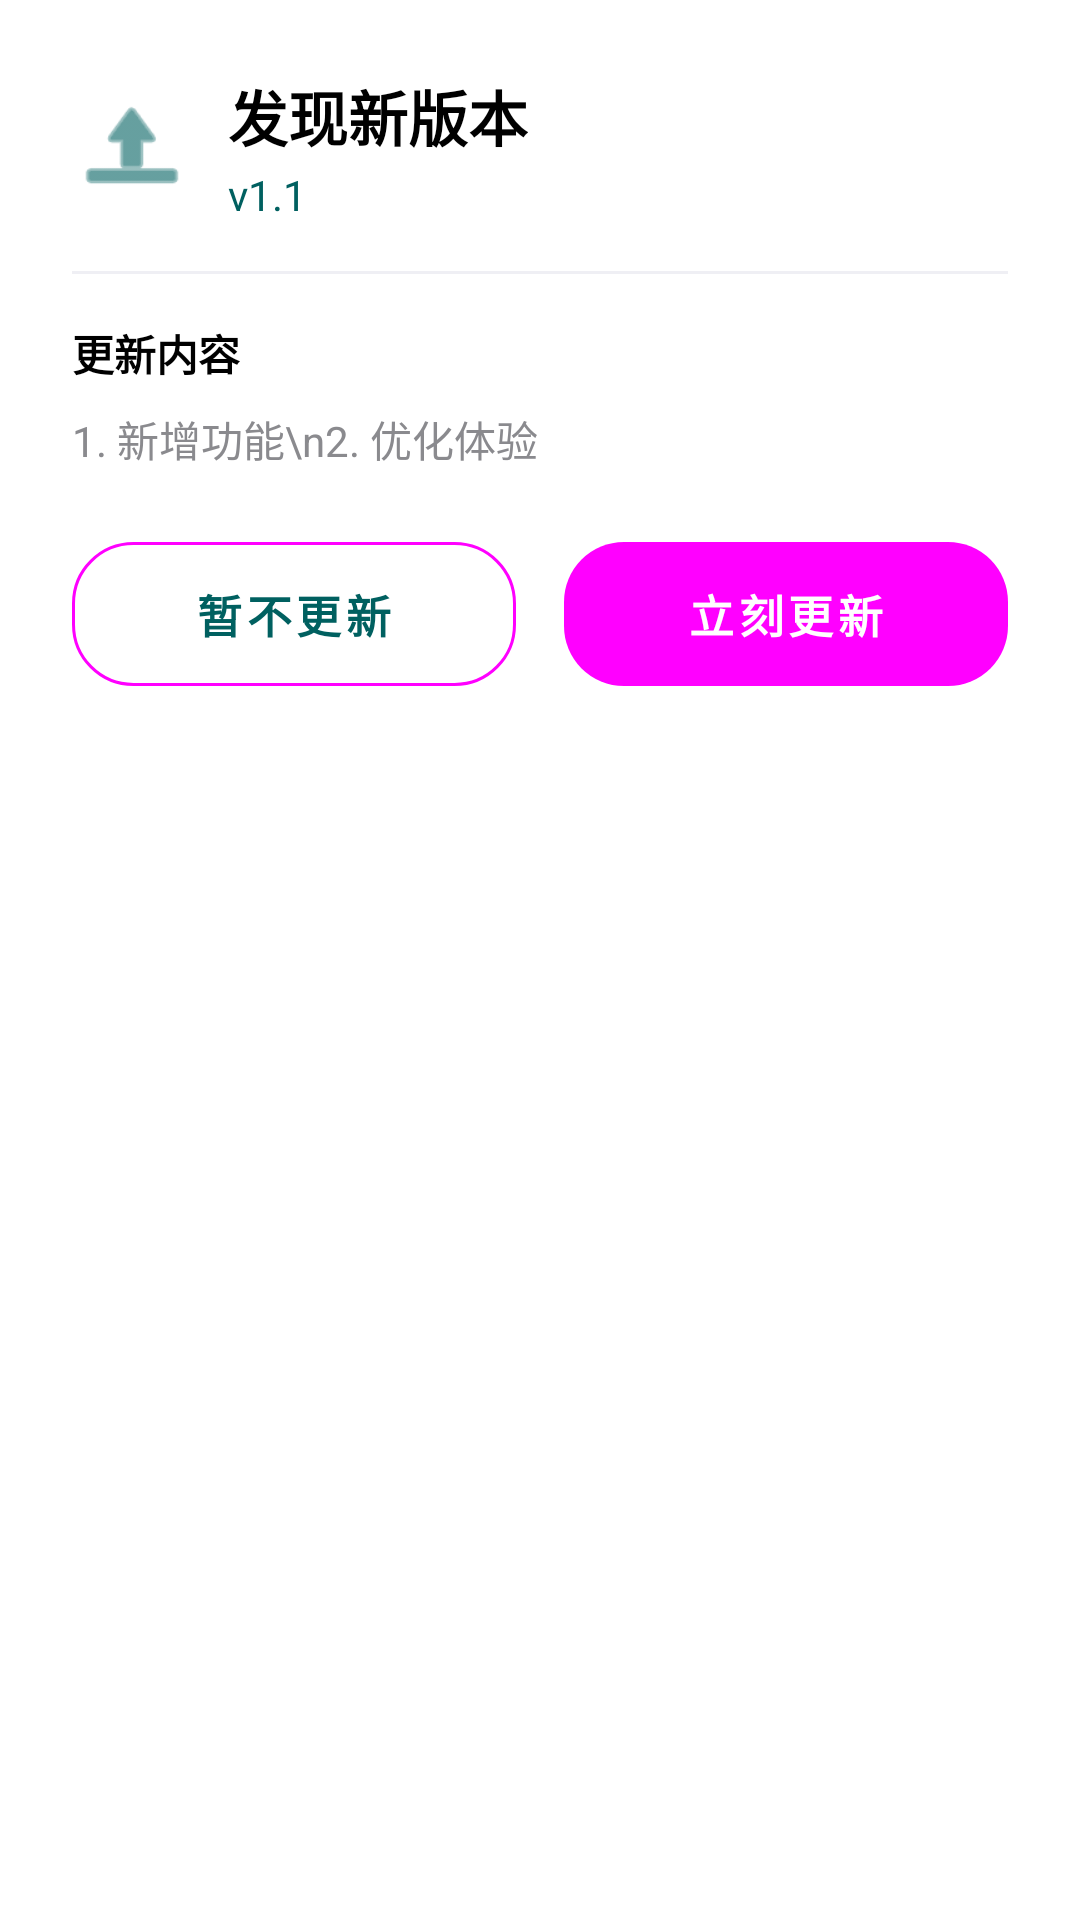

Write the Android layout XML for this screen, with the resource values it uses.
<!-- AndroidManifest.xml: application theme Theme.MusicPlayer -->
<!-- res/layout/dialog_update.xml -->
<?xml version="1.0" encoding="utf-8"?>
<LinearLayout xmlns:android="http://schemas.android.com/apk/res/android"
    xmlns:app="http://schemas.android.com/apk/res-auto"
    android:layout_width="match_parent"
    android:layout_height="wrap_content"
    android:orientation="vertical"
    android:background="@drawable/dialog_bg"
    android:padding="24dp">

    <LinearLayout
        android:layout_width="match_parent"
        android:layout_height="wrap_content"
        android:orientation="horizontal"
        android:gravity="center_vertical">

        <ImageView
            android:layout_width="40dp"
            android:layout_height="40dp"
            android:src="@android:drawable/ic_menu_upload"
            android:tint="@color/accent_teal" />

        <LinearLayout
            android:layout_width="wrap_content"
            android:layout_height="wrap_content"
            android:layout_marginStart="12dp"
            android:orientation="vertical">

            <TextView
                android:layout_width="wrap_content"
                android:layout_height="wrap_content"
                android:text="发现新版本"
                android:textColor="@color/text_primary"
                android:textSize="20sp"
                android:textStyle="bold" />

            <TextView
                android:id="@+id/tvVersionName"
                android:layout_width="wrap_content"
                android:layout_height="wrap_content"
                android:layout_marginTop="2dp"
                android:text="v1.1"
                android:textColor="@color/accent_teal"
                android:textSize="14sp" />
        </LinearLayout>
    </LinearLayout>

    <View
        android:layout_width="match_parent"
        android:layout_height="1dp"
        android:layout_marginTop="16dp"
        android:layout_marginBottom="16dp"
        android:background="@color/search_bg" />

    <TextView
        android:layout_width="wrap_content"
        android:layout_height="wrap_content"
        android:text="更新内容"
        android:textColor="@color/text_primary"
        android:textSize="14sp"
        android:textStyle="bold" />

    <TextView
        android:id="@+id/tvUpdateLog"
        android:layout_width="match_parent"
        android:layout_height="wrap_content"
        android:layout_marginTop="8dp"
        android:text="1. 新增功能\n2. 优化体验"
        android:textColor="@color/text_grey"
        android:textSize="14sp"
        android:lineSpacingExtra="6dp" />

    <LinearLayout
        android:layout_width="match_parent"
        android:layout_height="wrap_content"
        android:layout_marginTop="24dp"
        android:orientation="horizontal">

        <Button
            android:id="@+id/btnLater"
            style="@style/Widget.MusicPlayer.Button.Outlined"
            android:layout_width="0dp"
            android:layout_height="48dp"
            android:layout_weight="1"
            android:text="暂不更新"
            android:textSize="15sp"
            android:layout_marginEnd="8dp" />

        <Button
            android:id="@+id/btnUpdate"
            style="@style/Widget.MusicPlayer.Button"
            android:layout_width="0dp"
            android:layout_height="48dp"
            android:layout_weight="1"
            android:text="立刻更新"
            android:textSize="15sp"
            android:layout_marginStart="8dp" />

    </LinearLayout>

</LinearLayout>
<!-- resources referenced by this layout -->
<resources>
  <color name="accent_teal">#006060</color>
  <color name="search_bg">#EFEFF4</color>
  <color name="text_grey">#8A8A8E</color>
  <color name="text_primary">#000000</color>
  <style name="Widget.MusicPlayer.Button" parent="Widget.Material3.Button">
          <item name="android:background">@drawable/btn_md3_filled</item>
          <item name="android:textColor">?attr/colorOnPrimary</item>
          <item name="android:textSize">14sp</item>
          <item name="android:textStyle">bold</item>
          <item name="android:letterSpacing">0.1</item>
          <item name="android:minHeight">40dp</item>
          <item name="android:paddingStart">24dp</item>
          <item name="android:paddingEnd">24dp</item>
          <item name="cornerRadius">20dp</item>
      </style>
  <style name="Widget.MusicPlayer.Button.Outlined" parent="Widget.Material3.Button.OutlinedButton">
          <item name="android:background">@drawable/btn_md3_outlined</item>
          <item name="android:textColor">?attr/colorPrimary</item>
          <item name="android:textSize">14sp</item>
          <item name="android:textStyle">bold</item>
          <item name="android:letterSpacing">0.1</item>
          <item name="android:minHeight">40dp</item>
          <item name="android:paddingStart">24dp</item>
          <item name="android:paddingEnd">24dp</item>
          <item name="cornerRadius">20dp</item>
          <item name="strokeColor">?attr/colorOutline</item>
          <item name="strokeWidth">1dp</item>
      </style>
  <style name="Theme.MusicPlayer" parent="Base.Theme.MusicPlayer" />
  <!-- drawable btn_md3_filled (drawable) -->
  <?xml version="1.0" encoding="utf-8"?>
  <ripple xmlns:android="http://schemas.android.com/apk/res/android"
      android:color="?attr/colorOnPrimary">
      <item>
          <shape android:shape="rectangle">
              <solid android:color="?attr/colorPrimary" />
              <corners android:radius="20dp" />
          </shape>
      </item>
  </ripple>
  <!-- drawable btn_md3_outlined (drawable) -->
  <?xml version="1.0" encoding="utf-8"?>
  <ripple xmlns:android="http://schemas.android.com/apk/res/android"
      android:color="?attr/colorPrimary">
      <item>
          <shape android:shape="rectangle">
              <solid android:color="@android:color/transparent" />
              <corners android:radius="20dp" />
              <stroke
                  android:width="1dp"
                  android:color="?attr/colorOutline" />
          </shape>
      </item>
  </ripple>
  <color name="md_theme_primary">#006060</color>
  <color name="md_theme_onPrimary">#FFFFFF</color>
  <color name="md_theme_primaryContainer">#A4F6A8</color>
  <color name="md_theme_onPrimaryContainer">#002107</color>
  <color name="md_theme_secondary">#4D6357</color>
  <color name="md_theme_onSecondary">#FFFFFF</color>
  <color name="md_theme_secondaryContainer">#CFE9D9</color>
  <color name="md_theme_onSecondaryContainer">#092016</color>
  <color name="md_theme_tertiary">#3D6373</color>
  <color name="md_theme_onTertiary">#FFFFFF</color>
  <color name="md_theme_tertiaryContainer">#C1E8FB</color>
  <color name="md_theme_onTertiaryContainer">#001F29</color>
  <color name="md_theme_error">#BA1A1A</color>
  <color name="md_theme_onError">#FFFFFF</color>
  <color name="md_theme_errorContainer">#FFDAD6</color>
  <color name="md_theme_onErrorContainer">#410002</color>
  <color name="md_theme_background">#FBFDF9</color>
  <color name="md_theme_onBackground">#191C1A</color>
  <color name="md_theme_surface">#FBFDF9</color>
  <color name="md_theme_onSurface">#191C1A</color>
  <color name="md_theme_surfaceVariant">#DBE5DE</color>
  <color name="md_theme_onSurfaceVariant">#404943</color>
  <color name="md_theme_outline">#707973</color>
  <color name="md_theme_outlineVariant">#C0C9C2</color>
  <color name="bg_dark">#FFFFFF</color>
</resources>
